Run: headless pygame with SDL's dummy video driver; simulated clock (each Clock.tick advances the game by its frame time, no real sleeping); random seed 0; keys injected as events and as key.get_pressed() state; no mouse input.
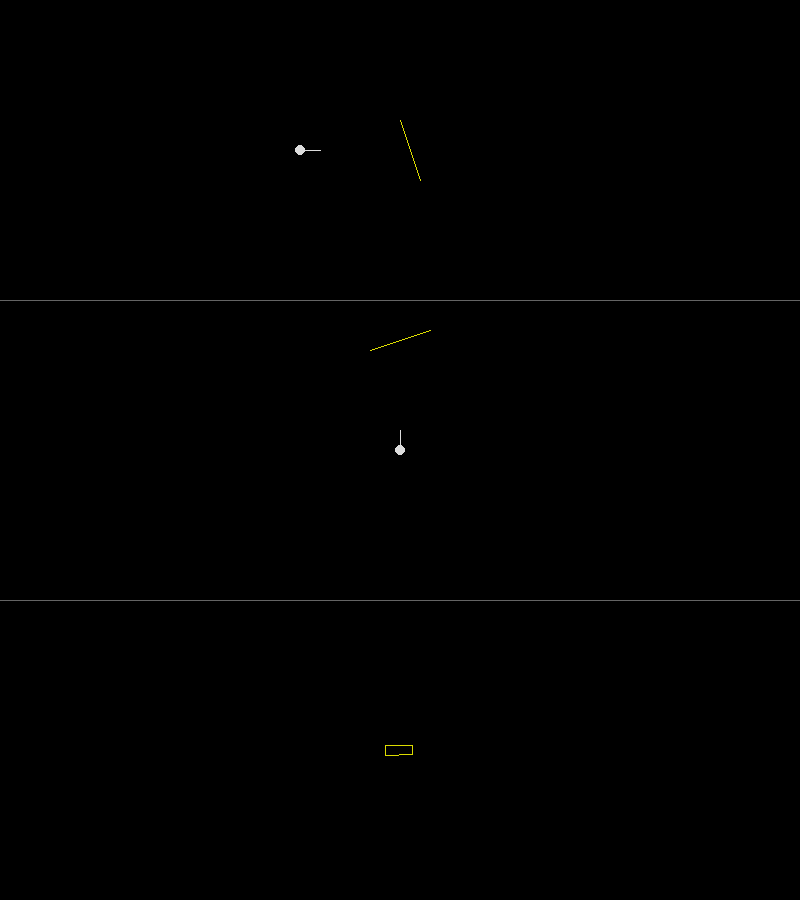
Frame 1 of 4 · flips 1–60 · no input
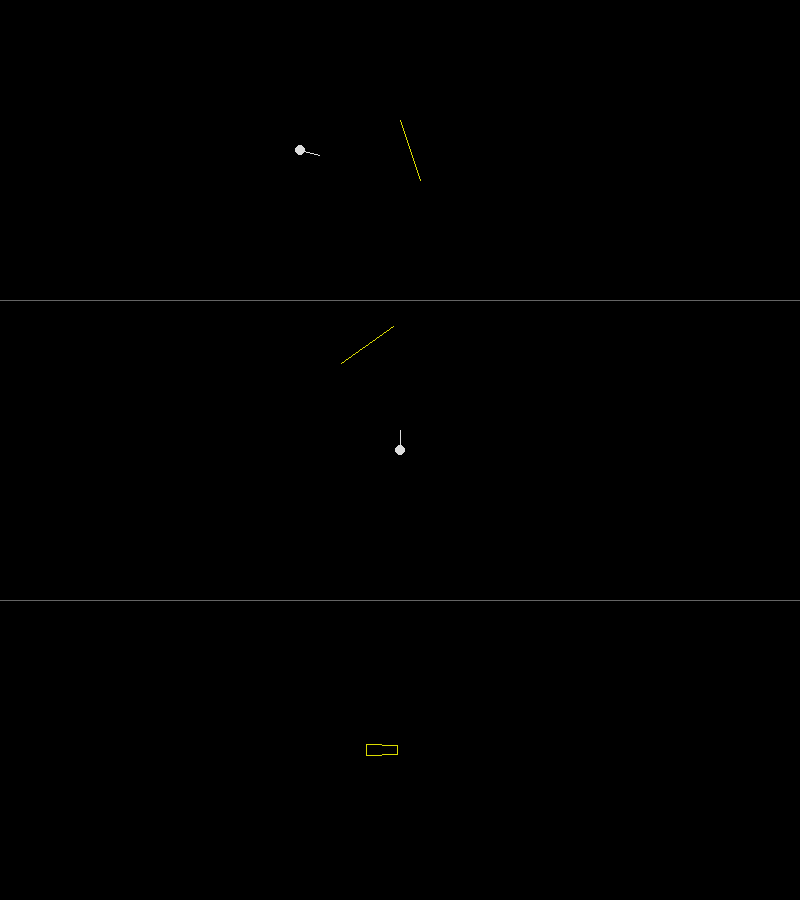
Frame 2 of 4 · flips 61–180 · tapped SPACE, RETURN · held RIGHT (→), D
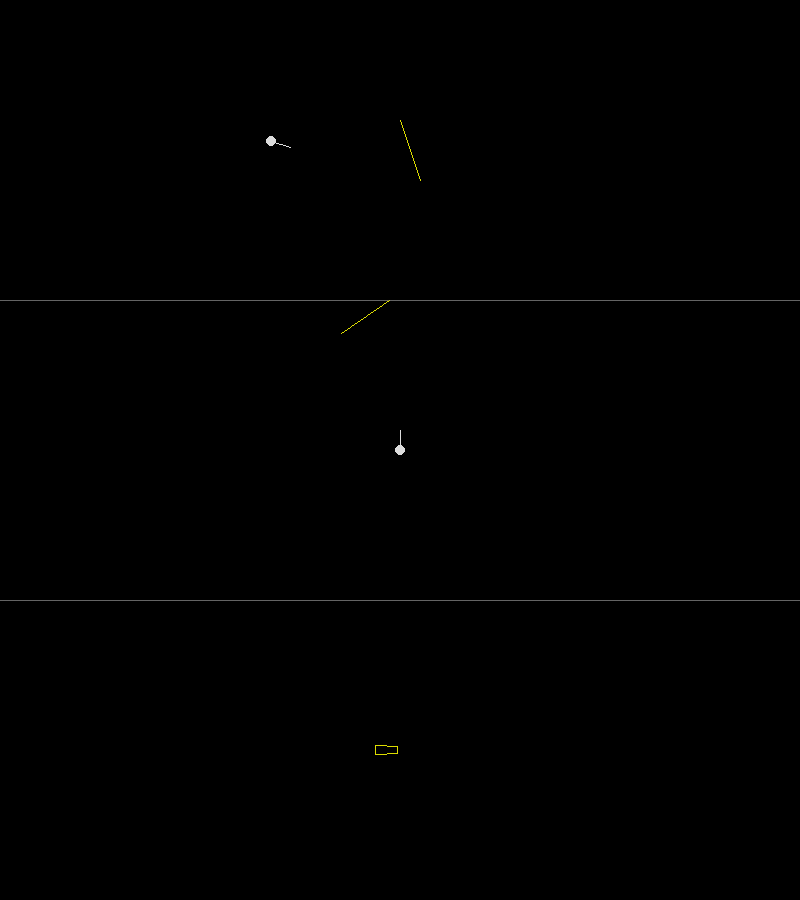
Frame 3 of 4 · flips 181–300 · held DOWN (↓), S
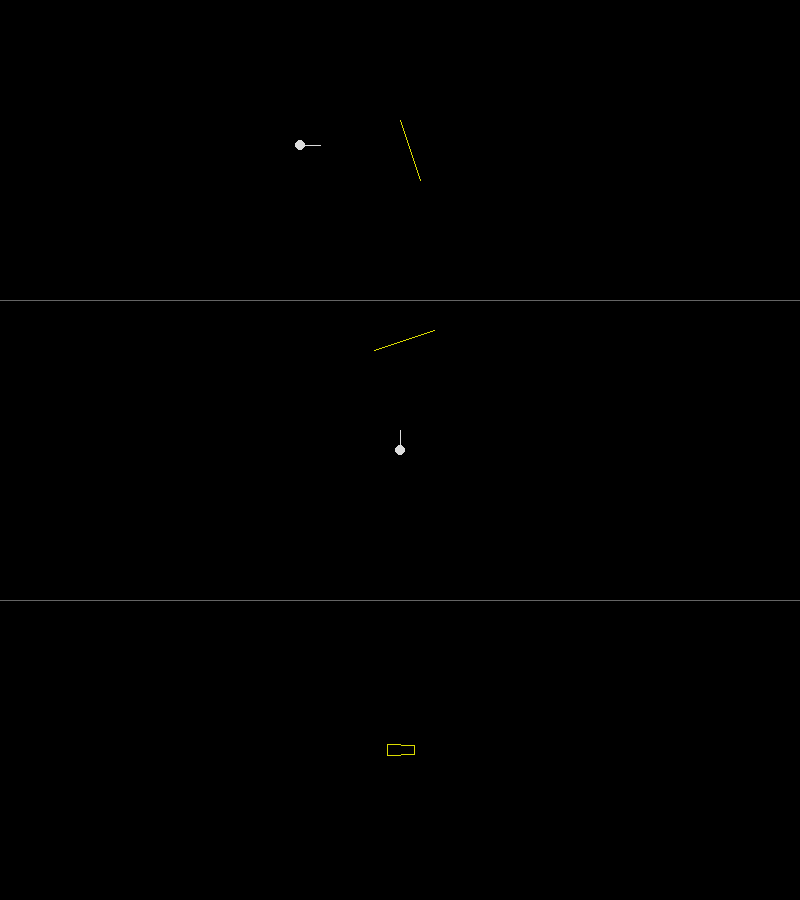
Frame 4 of 4 · flips 301–420 · held LEFT (←), A, UP (↑), W

The pygame program that drew these frames:

import pygame
import math

width = 800
height = 900
screen_color = (0, 0, 0)
line_color = (220, 220, 0)
player_color = (220, 220, 220)
border_color = (100, 100, 100)

wall_left = pygame.math.Vector3(400, 120, 0)
wall_right = pygame.math.Vector3(420, 180, 0)
wall_left_trans = pygame.math.Vector3()
wall_right_trans = pygame.math.Vector3()
wall_left_3d = pygame.math.Vector2()
wall_right_3d = pygame.math.Vector2()
wall_left_3d_top = pygame.math.Vector2()
wall_right_3d_top = pygame.math.Vector2()

player = pygame.math.Vector3(300, 150, 0)
player_angle = 0
player_speed = 0.25
player_turn_speed = 0.0025
running = True

aspect_ratio = 300 / width
fov = 60
fov_scaling_factor = 1 / math.tan(math.radians(60)/2)

def move_player(keys):
    global player, player_angle, running
    # Movement
    if keys[pygame.K_w]:
        player.x += player_speed * math.cos(player_angle)
        player.y += player_speed * math.sin(player_angle)
    if keys[pygame.K_s]:
        player.x -= player_speed * math.cos(player_angle)
        player.y -= player_speed * math.sin(player_angle)
    # Rotation
    if keys[pygame.K_a]:
        player_angle -= player_turn_speed
    if keys[pygame.K_d]:
        player_angle += player_turn_speed
    # Quitting
    if keys[pygame.K_ESCAPE]:
        running = False
    # Stop player from crosmath.sing borders
    player.x = max(0, player.x)
    player.x = min(800, player.x)
    player.y = max(0, player.y)
    player.y = min(300, player.y)

def main():
    global wall_left, wall_right, player, player_angle, running
    screen=pygame.display.set_mode((width, height))
    screen1 = screen.subsurface(pygame.Rect((0, 0), (800, 300)))
    screen2 = screen.subsurface(pygame.Rect((0, 300), (800, 300)))
    screen3 = screen.subsurface(pygame.Rect((0, 600), (800, 300)))
    while running:
        for event in pygame.event.get():
            if event.type == pygame.QUIT:
                running = False
        
        keys=pygame.key.get_pressed()
        move_player(keys)
        screen.fill(screen_color)
        
        # Draw borders
        pygame.draw.line(screen, border_color, (0, 300), (800, 300))
        pygame.draw.line(screen, border_color, (0, 600), (800, 600))
        
        #                   2D
        # Draw wall
        pygame.draw.line(screen1, line_color, (wall_left.x, wall_left.y), (wall_right.x, wall_right.y))
        # Draw player
        pygame.draw.circle(screen1, player_color, (player.x, player.y), 5)
        pygame.draw.line(screen1, player_color,
            (player.x, player.y),
            (player.x + 20 * math.cos(player_angle), player.y + 20 * math.sin(player_angle)))
        
        #                   2D (POV)
        # Transform wall relative to player
        wall_left_trans = pygame.math.Vector3(wall_left.x - player.x, wall_left.y - player.y, 0)
        wall_right_trans = pygame.math.Vector3(wall_right.x - player.x, wall_right.y - player.y, 0)
        wall_left_trans = pygame.math.Vector3(
            wall_left_trans.x * math.sin(player_angle) - wall_left_trans.y * math.cos(player_angle),
            wall_left_trans.y,
            wall_left_trans.x * math.cos(player_angle) + wall_left_trans.y * math.sin(player_angle)
        )
        wall_right_trans = pygame.math.Vector3(
            wall_right_trans.x * math.sin(player_angle) - wall_right_trans.y * math.cos(player_angle),
            wall_right_trans.y,
            wall_right_trans.x * math.cos(player_angle) + wall_right_trans.y * math.sin(player_angle)
        )
        # Draw wall
        pygame.draw.line(screen2, line_color, 
            (400 - wall_left_trans.x, 150 - wall_left_trans.z),
            (400 - wall_right_trans.x, 150 - wall_right_trans.z))
        # Draw player
        pygame.draw.circle(screen2, player_color, (400, 150), 5)
        pygame.draw.line(screen2, player_color, (400, 130), (400, 150))
        
        #                   3D (POV)
        # Project wall in 3D
        wall_left_3d = pygame.math.Vector2(
            -50 * wall_left_trans.x / wall_left_trans.z,
            -500 / wall_left_trans.z
        )
        wall_right_3d = pygame.math.Vector2(
            -50 * wall_right_trans.x / wall_right_trans.z,
            -500 / wall_right_trans.z
        )
        wall_left_3d_top = pygame.math.Vector2(
            -50 * wall_left_trans.x / wall_left_trans.z,
            500 / wall_left_trans.z
        )
        wall_right_3d_top = pygame.math.Vector2(
            -50 * wall_right_trans.x / wall_right_trans.z,
            500 / wall_right_trans.z
        )
        # Draw wall bottom
        pygame.draw.line(screen3, line_color, 
            (400 + wall_left_3d.x, 150 + wall_left_3d.y),
            (400 + wall_right_3d.x, 150 + wall_right_3d.y)
        )
        # Draw wall top
        pygame.draw.line(screen3, line_color, 
            (400 + wall_left_3d_top.x, 150 + wall_left_3d_top.y),
            (400 + wall_right_3d_top.x, 150 + wall_right_3d_top.y)
        )
        # Draw wall left
        pygame.draw.line(screen3, line_color, 
            (400 + wall_left_3d_top.x, 150 + wall_left_3d_top.y),
            (400 + wall_left_3d.x, 150 + wall_left_3d.y)
        )
        # Draw wall right
        pygame.draw.line(screen3, line_color, 
            (400 + wall_right_3d_top.x, 150 + wall_right_3d_top.y),
            (400 + wall_right_3d.x, 150 + wall_right_3d.y)
        )
        
        pygame.display.flip()

if __name__ == '__main__':
    main()
